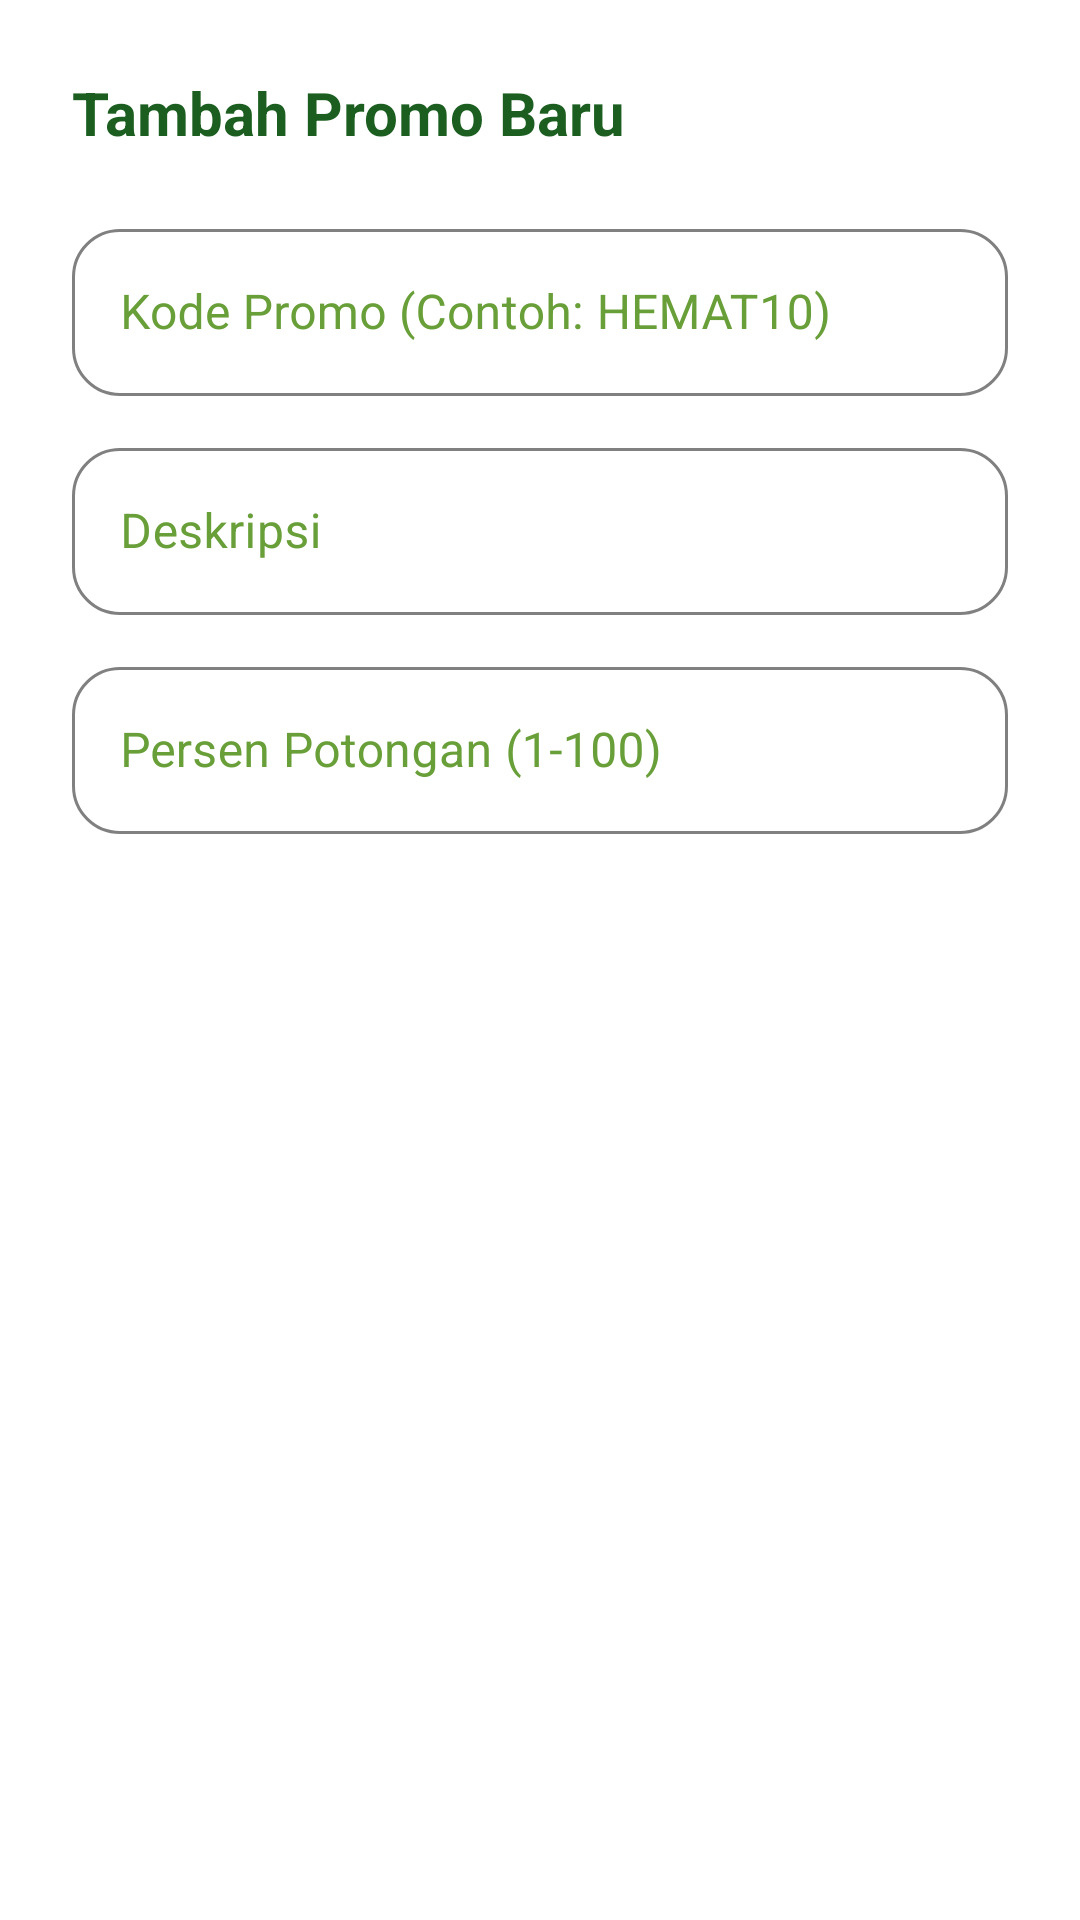

Here is an Android app screen rendered from its layout file. Give the layout XML and the strings, colors and styles it references.
<!-- AndroidManifest.xml: application theme Theme.SmartKantin -->
<!-- res/layout/dialog_add_promo.xml -->
<?xml version="1.0" encoding="utf-8"?>
<LinearLayout xmlns:android="http://schemas.android.com/apk/res/android"
    android:layout_width="match_parent"
    android:layout_height="wrap_content"
    android:orientation="vertical"
    android:padding="24dp"
    android:background="@color/white">

    <TextView
        android:layout_width="wrap_content"
        android:layout_height="wrap_content"
        android:text="Tambah Promo Baru"
        android:textColor="@color/text_primary"
        android:textSize="20sp"
        android:textStyle="bold"
        android:layout_marginBottom="20dp" />

    <com.google.android.material.textfield.TextInputLayout
        android:id="@+id/tilKode"
        style="@style/Widget.SmartKantin.TextInputLayout"
        android:layout_width="match_parent"
        android:layout_height="wrap_content"
        android:hint="Kode Promo (Contoh: HEMAT10)">

        <com.google.android.material.textfield.TextInputEditText
            android:id="@+id/etKode"
            android:layout_width="match_parent"
            android:layout_height="wrap_content"
            android:inputType="textCapCharacters"
            android:textColor="@color/text_primary" />
    </com.google.android.material.textfield.TextInputLayout>

    <com.google.android.material.textfield.TextInputLayout
        android:id="@+id/tilDesc"
        style="@style/Widget.SmartKantin.TextInputLayout"
        android:layout_width="match_parent"
        android:layout_height="wrap_content"
        android:layout_marginTop="12dp"
        android:hint="Deskripsi">

        <com.google.android.material.textfield.TextInputEditText
            android:id="@+id/etDesc"
            android:layout_width="match_parent"
            android:layout_height="wrap_content"
            android:inputType="text"
            android:textColor="@color/text_primary" />
    </com.google.android.material.textfield.TextInputLayout>

    <com.google.android.material.textfield.TextInputLayout
        android:id="@+id/tilPersen"
        style="@style/Widget.SmartKantin.TextInputLayout"
        android:layout_width="match_parent"
        android:layout_height="wrap_content"
        android:layout_marginTop="12dp"
        android:hint="Persen Potongan (1-100)">

        <com.google.android.material.textfield.TextInputEditText
            android:id="@+id/etPersen"
            android:layout_width="match_parent"
            android:layout_height="wrap_content"
            android:inputType="number"
            android:textColor="@color/text_primary" />
    </com.google.android.material.textfield.TextInputLayout>

</LinearLayout>
<!-- resources referenced by this layout -->
<resources>
  <color name="text_primary">#1B5E20</color>
  <color name="white">#FFFFFF</color>
  <style name="Widget.SmartKantin.TextInputLayout" parent="Widget.MaterialComponents.TextInputLayout.OutlinedBox">
          <item name="boxCornerRadiusTopStart">@dimen/corner_radius_medium</item>
          <item name="boxCornerRadiusTopEnd">@dimen/corner_radius_medium</item>
          <item name="boxCornerRadiusBottomStart">@dimen/corner_radius_medium</item>
          <item name="boxCornerRadiusBottomEnd">@dimen/corner_radius_medium</item>
          <item name="boxStrokeColor">@color/input_stroke_color</item>
          <item name="boxStrokeWidth">1dp</item>
          <item name="boxStrokeWidthFocused">2dp</item>
          <item name="hintTextColor">@color/primary</item>
          <item name="android:textColorHint">@color/text_secondary</item>
          <item name="boxBackgroundColor">@color/white</item>
          <item name="android:textColor">@color/text_primary</item>
          <item name="endIconTint">@color/primary</item>
      </style>
  <dimen name="corner_radius_medium">16dp</dimen>
  <color name="primary">#4CAF50</color>
  <color name="text_secondary">#689F38</color>
  <color name="primary_dark">#388E3C</color>
  <color name="accent">#8BC34A</color>
  <color name="background">#F8FAF8</color>
  <style name="ShapeAppearance.SmartKantin.SmallComponent" parent="ShapeAppearance.MaterialComponents.SmallComponent">
          <item name="cornerFamily">rounded</item>
          <item name="cornerSize">@dimen/corner_radius_small</item>
      </style>
  <style name="ShapeAppearance.SmartKantin.MediumComponent" parent="ShapeAppearance.MaterialComponents.MediumComponent">
          <item name="cornerFamily">rounded</item>
          <item name="cornerSize">@dimen/corner_radius_medium</item>
      </style>
  <style name="ShapeAppearance.SmartKantin.LargeComponent" parent="ShapeAppearance.MaterialComponents.LargeComponent">
          <item name="cornerFamily">rounded</item>
          <item name="cornerSize">@dimen/corner_radius_large</item>
      </style>
  <style name="Widget.SmartKantin.Button" parent="Widget.MaterialComponents.Button">
          <item name="cornerRadius">@dimen/corner_radius_medium</item>
          <item name="android:insetTop">0dp</item>
          <item name="android:insetBottom">0dp</item>
          <item name="android:paddingTop">12dp</item>
          <item name="android:paddingBottom">12dp</item>
      </style>
  <style name="Widget.SmartKantin.CardView" parent="Widget.MaterialComponents.CardView">
          <item name="cardCornerRadius">@dimen/corner_radius_medium</item>
          <item name="cardElevation">@dimen/card_elevation</item>
          <item name="cardBackgroundColor">@color/white</item>
          <item name="strokeWidth">0dp</item>
      </style>
  <style name="Theme.SmartKantin.Dialog" parent="Theme.MaterialComponents.DayNight.Dialog.Alert">
          <item name="android:background">@color/white</item>
          <item name="colorSurface">@color/white</item>
          <item name="colorPrimary">@color/primary</item>
          <item name="android:textColorPrimary">@color/text_primary</item>
          <item name="buttonBarNegativeButtonStyle">@style/Widget.SmartKantin.Button.Text</item>
          <item name="buttonBarPositiveButtonStyle">@style/Widget.SmartKantin.Button.Text</item>
      </style>
  <dimen name="corner_radius_small">8dp</dimen>
  <dimen name="corner_radius_large">24dp</dimen>
  <dimen name="card_elevation">4dp</dimen>
  <style name="Widget.SmartKantin.Button.Text" parent="Widget.MaterialComponents.Button.TextButton">
          <item name="android:textColor">@color/primary</item>
      </style>
</resources>
